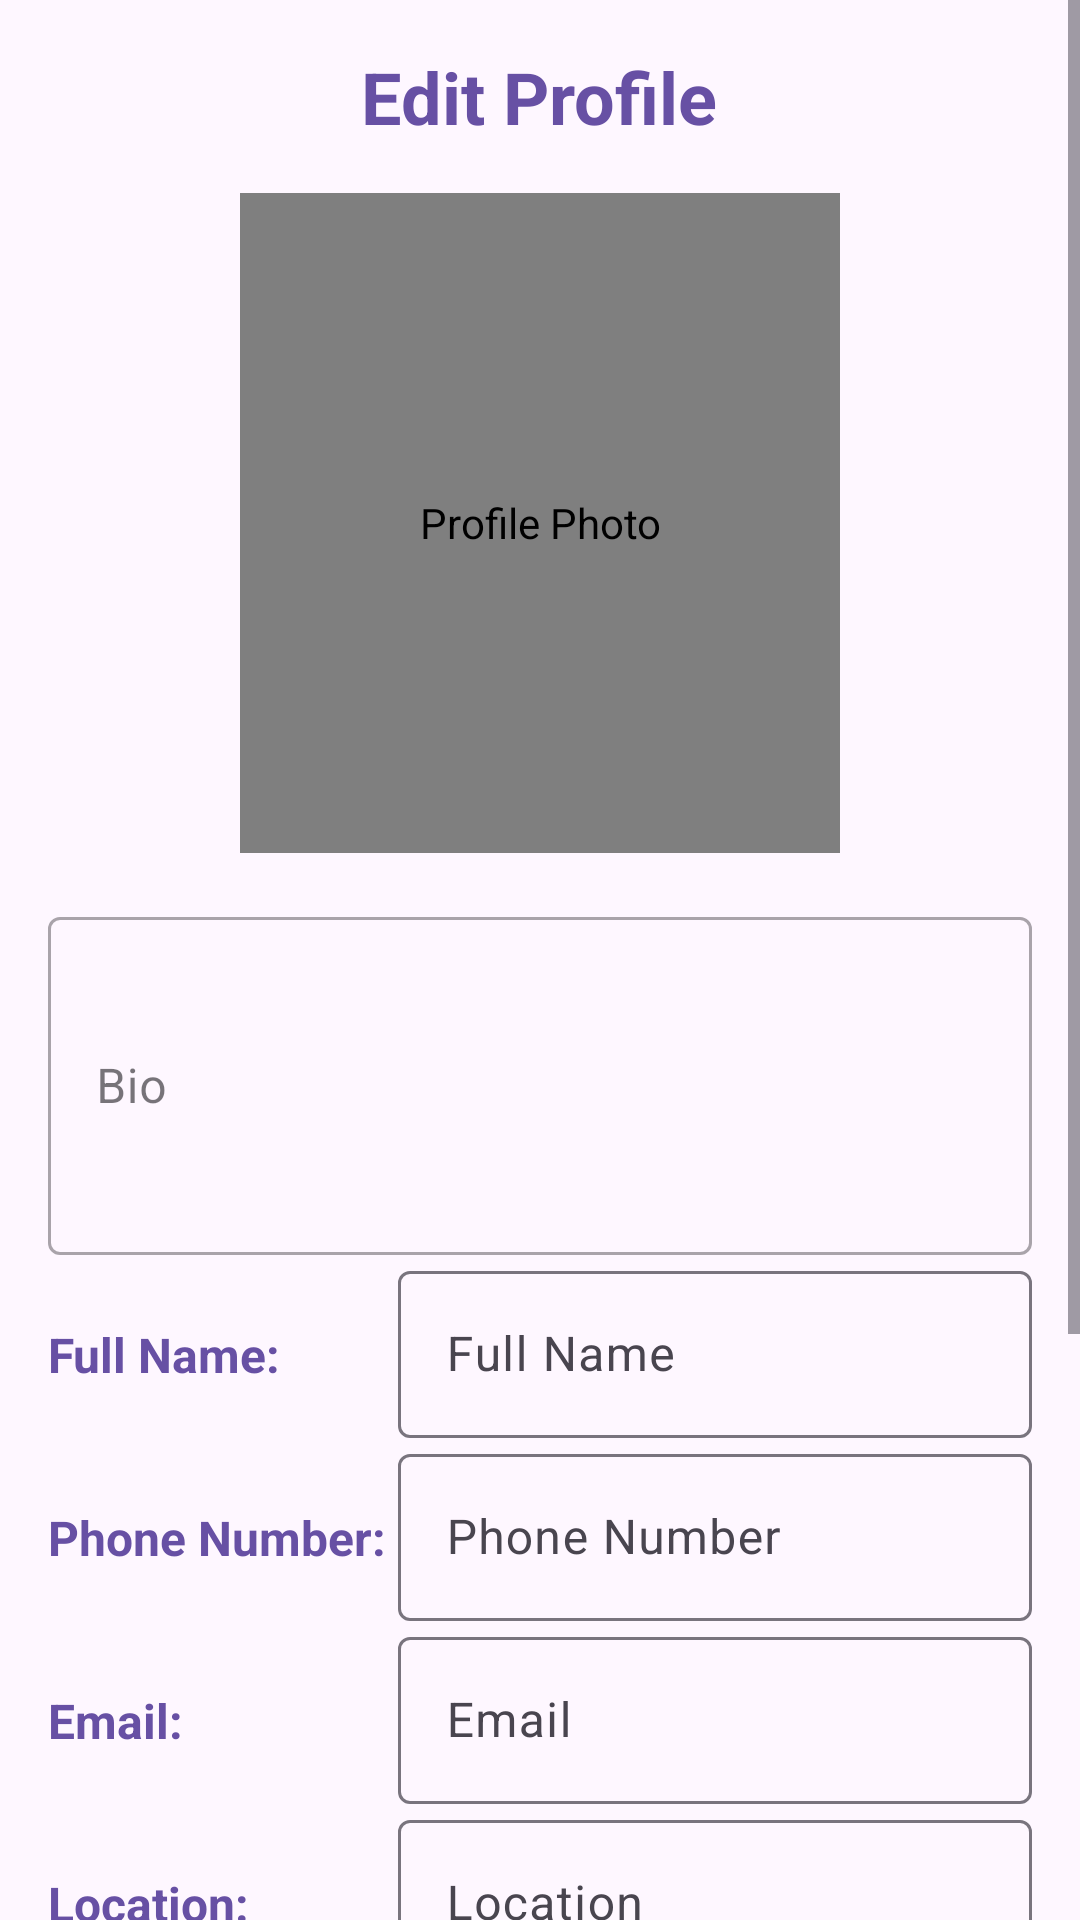

Layout XML and referenced resources for this Android screen:
<!-- AndroidManifest.xml: application theme Theme.EasyFix -->
<!-- res/layout/activity_user_profile.xml -->
<?xml version="1.0" encoding="utf-8"?>
<ScrollView xmlns:android="http://schemas.android.com/apk/res/android"
    xmlns:app="http://schemas.android.com/apk/res-auto"
    android:layout_width="match_parent"
    android:layout_height="match_parent"
    android:fillViewport="true">

    <LinearLayout
        android:layout_width="match_parent"
        android:layout_height="wrap_content"
        android:orientation="vertical"
        android:padding="16dp">

        
        <TextView
            android:id="@+id/tvEditProfile"
            android:layout_width="wrap_content"
            android:layout_height="wrap_content"
            android:layout_gravity="center_horizontal"
            android:text="Edit Profile"
            android:textSize="24sp"
            android:textStyle="bold"
            android:textColor="?attr/colorPrimary"
            android:layout_marginBottom="16dp" />

        
        <com.example.easyfix.OvalImageView
            android:id="@+id/imageViewProfilePhoto"
            android:layout_width="200dp"
            android:layout_height="220dp"
            android:layout_gravity="center_horizontal"
            android:src="@drawable/default_profile_image"
            android:contentDescription="Profile Photo"
            android:scaleType="centerCrop"
            android:layout_marginBottom="16dp" />

        <com.google.android.material.textfield.TextInputLayout
            android:id="@+id/textInputLayoutBio"
            android:layout_width="match_parent"
            android:layout_height="wrap_content"
            android:hint="Bio"
            style="@style/Widget.MaterialComponents.TextInputLayout.OutlinedBox">

            <com.google.android.material.textfield.TextInputEditText
                android:id="@+id/editTextBio"
                android:layout_width="match_parent"
                android:layout_height="wrap_content"
                android:inputType="textMultiLine"
                android:lines="4"
                android:minHeight="80dp" />

        </com.google.android.material.textfield.TextInputLayout>



        
        <TableLayout
            android:layout_width="match_parent"
            android:layout_height="wrap_content"
            android:stretchColumns="1"
            android:layout_marginBottom="16dp">

            
            <TableRow>
                <TextView
                    android:layout_width="wrap_content"
                    android:layout_height="wrap_content"
                    android:text="Full Name:"
                    android:textSize="16sp"
                    android:textStyle="bold"
                    android:textColor="?attr/colorPrimary" />
                <com.google.android.material.textfield.TextInputLayout
                    android:layout_width="match_parent"
                    android:layout_height="wrap_content">
                    <com.google.android.material.textfield.TextInputEditText
                        android:id="@+id/editTextFullName"
                        android:layout_width="match_parent"
                        android:layout_height="wrap_content"
                        android:hint="Full Name"
                        android:inputType="textPersonName"
                        android:textColor="@android:color/black" />
                </com.google.android.material.textfield.TextInputLayout>
            </TableRow>

            
            <TableRow>
                <TextView
                    android:layout_width="wrap_content"
                    android:layout_height="wrap_content"
                    android:text="Phone Number:"
                    android:textSize="16sp"
                    android:textStyle="bold"
                    android:textColor="?attr/colorPrimary" />
                <com.google.android.material.textfield.TextInputLayout
                    android:layout_width="match_parent"
                    android:layout_height="wrap_content">
                    <com.google.android.material.textfield.TextInputEditText
                        android:id="@+id/editTextPhoneNumber"
                        android:layout_width="match_parent"
                        android:layout_height="wrap_content"
                        android:hint="Phone Number"
                        android:inputType="phone"
                        android:textColor="@android:color/black" />
                </com.google.android.material.textfield.TextInputLayout>
            </TableRow>

            
            <TableRow>
                <TextView
                    android:layout_width="wrap_content"
                    android:layout_height="wrap_content"
                    android:text="Email:"
                    android:textSize="16sp"
                    android:textStyle="bold"
                    android:textColor="?attr/colorPrimary" />
                <com.google.android.material.textfield.TextInputLayout
                    android:layout_width="match_parent"
                    android:layout_height="wrap_content">
                    <com.google.android.material.textfield.TextInputEditText
                        android:id="@+id/editTextEmail"
                        android:layout_width="match_parent"
                        android:layout_height="wrap_content"
                        android:hint="Email"
                        android:inputType="textEmailAddress"
                        android:textColor="@android:color/black" />
                </com.google.android.material.textfield.TextInputLayout>
            </TableRow>

            
            <TableRow>
                <TextView
                    android:layout_width="wrap_content"
                    android:layout_height="wrap_content"
                    android:text="Location:"
                    android:textSize="16sp"
                    android:textStyle="bold"
                    android:textColor="?attr/colorPrimary" />
                <com.google.android.material.textfield.TextInputLayout
                    android:layout_width="match_parent"
                    android:layout_height="wrap_content">
                    <com.google.android.material.textfield.TextInputEditText
                        android:id="@+id/editTextLocation"
                        android:layout_width="match_parent"
                        android:layout_height="wrap_content"
                        android:hint="Location"
                        android:inputType="textPostalAddress"
                        android:textColor="@android:color/black" />
                </com.google.android.material.textfield.TextInputLayout>
            </TableRow>

            
            <TableRow>
                <TextView
                    android:layout_width="wrap_content"
                    android:layout_height="wrap_content"
                    android:text="Age:"
                    android:textSize="16sp"
                    android:textStyle="bold"
                    android:textColor="?attr/colorPrimary" />
                <com.google.android.material.textfield.TextInputLayout
                    android:layout_width="match_parent"
                    android:layout_height="wrap_content">
                    <com.google.android.material.textfield.TextInputEditText
                        android:id="@+id/editTextAge"
                        android:layout_width="match_parent"
                        android:layout_height="wrap_content"
                        android:hint="Age"
                        android:inputType="number"
                        android:textColor="@android:color/black" />
                </com.google.android.material.textfield.TextInputLayout>
            </TableRow>

            
            <TableRow>
                <TextView
                    android:layout_width="wrap_content"
                    android:layout_height="wrap_content"
                    android:text="Type of Service:"
                    android:textSize="16sp"
                    android:textStyle="bold"
                    android:textColor="?attr/colorPrimary" />
                <Spinner
                    android:id="@+id/spinnerTypeOfService"
                    android:layout_width="match_parent"
                    android:layout_height="wrap_content"
                    android:entries="@array/type_of_service_user"
                    android:background="@drawable/spinner_background"
                    android:theme="@style/Widget.MaterialComponents.Spinner"/>
            </TableRow>
        </TableLayout>

        
        <com.google.android.material.button.MaterialButton
            android:id="@+id/buttonUpdateLocation"
            android:layout_width="match_parent"
            android:layout_height="wrap_content"
            android:text="Update Location"
            android:layout_marginBottom="16dp"
            style="@style/Widget.MaterialComponents.Button"
            app:cornerRadius="4dp" />

        
        <com.google.android.material.button.MaterialButton
            android:id="@+id/buttonSave"
            android:layout_width="match_parent"
            android:layout_height="wrap_content"
            android:text="Save"
            style="@style/Widget.MaterialComponents.Button"
            app:cornerRadius="4dp" />
    </LinearLayout>
</ScrollView>
<!-- resources referenced by this layout -->
<resources>
  <string-array name="type_of_service_user">
          <item>Service Taker</item>
          <item>Plumbing</item>
          <item>Electrical</item>
          <item>Cleaning</item>
          <item>Painting</item>
          <item>Pest Control Services</item>
          <item>Home Appliance Repair</item>
          <item>AC Servicing and Repair</item>
          <item>Pet Care Services</item>
          <item>Gardening Services</item>
      </string-array>
  <!-- drawable default_profile_image (drawable) -->
  <vector xmlns:android="http://schemas.android.com/apk/res/android"
      android:width="100dp"
      android:height="100dp"
      android:viewportWidth="24"
      android:viewportHeight="24">
      <path
          android:fillColor="#CCCCCC"
          android:pathData="M12,12c2.21,0 4,-1.79 4,-4s-1.79,-4 -4,-4 -4,1.79 -4,4 1.79,4 4,4zm0,2c-2.67,0 -8,1.34 -8,4v2h16v-2c0,-2.66 -5.33,-4 -8,-4z"/>
  </vector>
  <!-- drawable spinner_background (drawable) -->
  <shape xmlns:android="http://schemas.android.com/apk/res/android">
      <solid android:color="@color/white"/>
      <corners android:radius="4dp"/>
      <stroke android:width="1dp" android:color="@color/colorAccent"/>
  </shape>
  <style name="Widget.MaterialComponents.Spinner" parent="Widget.MaterialComponents.TextInputLayout.OutlinedBox.Dense">
          <item name="android:layout_margin">8dp</item>
          <item name="android:padding">8dp</item>
          <item name="android:background">@drawable/spinner_background</item>
      </style>
  <style name="Theme.EasyFix" parent="Base.Theme.EasyFix" />
  <color name="white">#FFFFFFFF</color>
  <color name="colorAccent">#03A9F4</color>
  <style name="Base.Theme.EasyFix" parent="Theme.Material3.DayNight.NoActionBar">
          
          
      </style>
</resources>
